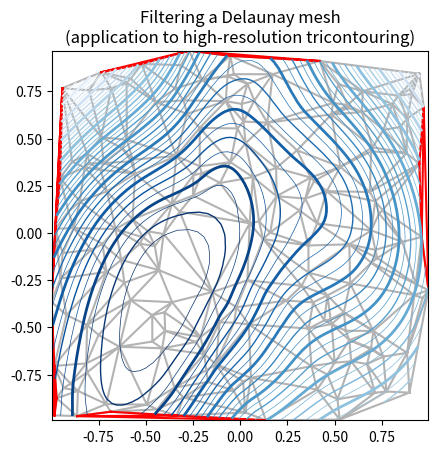

Recreate this plot in Python.
"""
Demonstrates high-resolution tricontouring of a random set of points ;
a matplotlib.tri.TriAnalyzer is used to improve the plot quality.

The initial data points and triangular grid for this demo are:
    - a set of random points is instantiated, inside [-1, 1] x [-1, 1] square
    - A Delaunay triangulation of these points is then computed, of which a
    random subset of triangles is masked out by the user (based on
    *init_mask_frac* parameter). This simulates invalidated data.

The proposed generic procedure to obtain a high resolution contouring of such
a data set is the following:
    1) Compute an extended mask with a matplotlib.tri.TriAnalyzer, which will
    exclude badly shaped (flat) triangles from the border of the
    triangulation. Apply the mask to the triangulation (using set_mask).
    2) Refine and interpolate the data using a
    matplotlib.tri.UniformTriRefiner.
    3) Plot the refined data with tricontour.

"""
from matplotlib.tri import Triangulation, TriAnalyzer, UniformTriRefiner
import matplotlib.pyplot as plt
import matplotlib.cm as cm
import numpy as np


#-----------------------------------------------------------------------------
# Analytical test function
#-----------------------------------------------------------------------------
def experiment_res(x, y):
    """ An analytic function representing experiment results """
    x = 2.*x
    r1 = np.sqrt((0.5 - x)**2 + (0.5 - y)**2)
    theta1 = np.arctan2(0.5 - x, 0.5 - y)
    r2 = np.sqrt((-x - 0.2)**2 + (-y - 0.2)**2)
    theta2 = np.arctan2(-x - 0.2, -y - 0.2)
    z = (4*(np.exp((r1/10)**2) - 1)*30. * np.cos(3*theta1) +
         (np.exp((r2/10)**2) - 1)*30. * np.cos(5*theta2) +
         2*(x**2 + y**2))
    return (np.max(z) - z)/(np.max(z) - np.min(z))

#-----------------------------------------------------------------------------
# Generating the initial data test points and triangulation for the demo
#-----------------------------------------------------------------------------
# User parameters for data test points
n_test = 200  # Number of test data points, tested from 3 to 5000 for subdiv=3

subdiv = 3  # Number of recursive subdivisions of the initial mesh for smooth
            # plots. Values >3 might result in a very high number of triangles
            # for the refine mesh: new triangles numbering = (4**subdiv)*ntri

init_mask_frac = 0.0    # Float > 0. adjusting the proportion of
                        # (invalid) initial triangles which will be masked
                        # out. Enter 0 for no mask.

min_circle_ratio = .01  # Minimum circle ratio - border triangles with circle
                        # ratio below this will be masked if they touch a
                        # border. Suggested value 0.01 ; Use -1 to keep
                        # all triangles.

# Random points
random_gen = np.random.mtrand.RandomState(seed=127260)
x_test = random_gen.uniform(-1., 1., size=n_test)
y_test = random_gen.uniform(-1., 1., size=n_test)
z_test = experiment_res(x_test, y_test)

# meshing with Delaunay triangulation
tri = Triangulation(x_test, y_test)
ntri = tri.triangles.shape[0]

# Some invalid data are masked out
mask_init = np.zeros(ntri, dtype=np.bool)
masked_tri = random_gen.randint(0, ntri, int(ntri*init_mask_frac))
mask_init[masked_tri] = True
tri.set_mask(mask_init)


#-----------------------------------------------------------------------------
# Improving the triangulation before high-res plots: removing flat triangles
#-----------------------------------------------------------------------------
# masking badly shaped triangles at the border of the triangular mesh.
mask = TriAnalyzer(tri).get_flat_tri_mask(min_circle_ratio)
tri.set_mask(mask)

# refining the data
refiner = UniformTriRefiner(tri)
tri_refi, z_test_refi = refiner.refine_field(z_test, subdiv=subdiv)

# analytical 'results' for comparison
z_expected = experiment_res(tri_refi.x, tri_refi.y)

# for the demo: loading the 'flat' triangles for plot
flat_tri = Triangulation(x_test, y_test)
flat_tri.set_mask(~mask)


#-----------------------------------------------------------------------------
# Now the plots
#-----------------------------------------------------------------------------
# User options for plots
plot_tri = True          # plot of base triangulation
plot_masked_tri = True   # plot of excessively flat excluded triangles
plot_refi_tri = False    # plot of refined triangulation
plot_expected = False    # plot of analytical function values for comparison


# Graphical options for tricontouring
levels = np.arange(0., 1., 0.025)
cmap = cm.get_cmap(name='Blues', lut=None)

plt.figure()
plt.gca().set_aspect('equal')
plt.title("Filtering a Delaunay mesh\n" +
          "(application to high-resolution tricontouring)")

# 1) plot of the refined (computed) data contours:
plt.tricontour(tri_refi, z_test_refi, levels=levels, cmap=cmap,
               linewidths=[2.0, 0.5, 1.0, 0.5])
# 2) plot of the expected (analytical) data contours (dashed):
if plot_expected:
    plt.tricontour(tri_refi, z_expected, levels=levels, cmap=cmap,
                   linestyles='--')
# 3) plot of the fine mesh on which interpolation was done:
if plot_refi_tri:
    plt.triplot(tri_refi, color='0.97')
# 4) plot of the initial 'coarse' mesh:
if plot_tri:
    plt.triplot(tri, color='0.7')
# 4) plot of the unvalidated triangles from naive Delaunay Triangulation:
if plot_masked_tri:
    plt.triplot(flat_tri, color='red')

plt.show()
